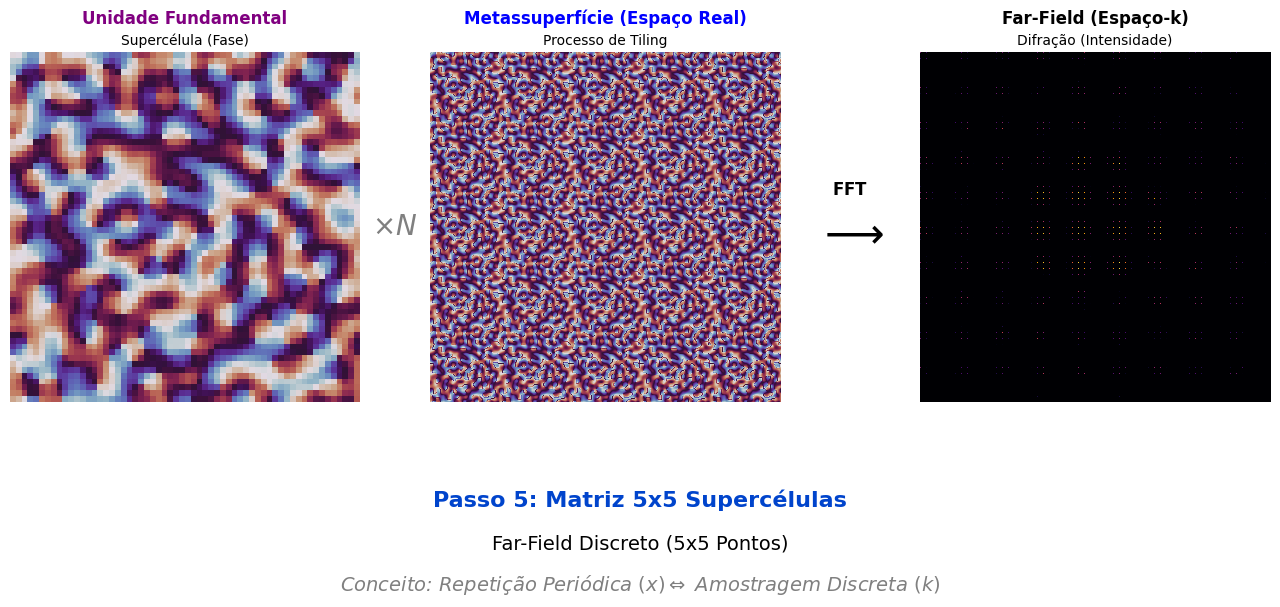

This chart was generated by the following Python code:
import numpy as np
import matplotlib.pyplot as plt
import matplotlib.animation as animation
from scipy.fft import fft2, fftshift

# ==========================================
# 1. CONFIGURAÇÕES
# ==========================================
OUTPUT_FILE = "GS_Y_Step2_Tiling_Final.gif"
N_SUPER = 60
MAX_TILES = 5
FPS = 2

# ==========================================
# 2. DADOS FÍSICOS (SIMULAÇÃO)
# ==========================================
x = np.linspace(-1, 1, N_SUPER)
X, Y = np.meshgrid(x, x)
target_disk = (np.sqrt(X**2 + Y**2) <= 0.4).astype(float)

# Otimização rápida (GS)
np.random.seed(10)
u = np.exp(1j * 2*np.pi * np.random.rand(N_SUPER, N_SUPER))
for _ in range(30):
    U_k = target_disk * np.exp(1j * np.angle(fftshift(fft2(u))))
    u = np.exp(1j * np.angle(np.fft.ifft2(np.fft.ifftshift(U_k))))

phase_supercell = np.angle(u)

# ==========================================
# 3. VISUALIZAÇÃO (CORRIGIDA)
# ==========================================
plt.style.use('default')
fig = plt.figure(figsize=(14, 7))
fig.patch.set_facecolor('white')

# Layout
ax_ref   = fig.add_axes([0.05, 0.35, 0.25, 0.5]) 
ax_meta  = fig.add_axes([0.35, 0.35, 0.25, 0.5]) 
ax_ff    = fig.add_axes([0.70, 0.35, 0.25, 0.5]) 

# Setas
ax_arrow1 = fig.add_axes([0.30, 0.55, 0.05, 0.1]) 
ax_arrow2 = fig.add_axes([0.60, 0.55, 0.10, 0.1]) 

# Títulos
ax_ref.set_title(r"Unidade Fundamental", color='purple', fontsize=12, pad=20, weight='bold')
ax_meta.set_title(r"Metassuperfície (Espaço Real)", color='blue', fontsize=12, pad=20, weight='bold')
ax_ff.set_title(r"Far-Field (Espaço-k)", color='black', fontsize=12, pad=20, weight='bold')

# Subtítulos
ax_ref.text(0.5, 1.02, "Supercélula (Fase)", ha='center', transform=ax_ref.transAxes, fontsize=10)
ax_meta.text(0.5, 1.02, "Processo de Tiling", ha='center', transform=ax_meta.transAxes, fontsize=10)
ax_ff.text(0.5, 1.02, "Difração (Intensidade)", ha='center', transform=ax_ff.transAxes, fontsize=10)

for ax in [ax_ref, ax_meta, ax_ff, ax_arrow1, ax_arrow2]: ax.axis('off')

# Inicializar
im_ref = ax_ref.imshow(phase_supercell, cmap='twilight', vmin=-np.pi, vmax=np.pi)
im_meta = ax_meta.imshow(phase_supercell, cmap='twilight', vmin=-np.pi, vmax=np.pi)
im_ff = ax_ff.imshow(np.zeros((N_SUPER, N_SUPER)), cmap='inferno')

# Setas
ax_arrow1.text(0.5, 0.5, r"$\times N$", ha='center', va='center', fontsize=20, weight='bold', color='gray')
ax_arrow2.text(0.5, 0.4, r"$\longrightarrow$", ha='center', va='center', fontsize=30, weight='bold')
ax_arrow2.text(0.5, 0.9, r"$\mathbf{FFT}$", ha='center', va='bottom', fontsize=12, weight='bold')

# Legenda Inferior
lbl_step = fig.text(0.5, 0.20, "", ha='center', fontsize=16, color='#0044cc', weight='bold')

# Equação de Rodapé (CORRIGIDA: Usando \Leftrightarrow)
eq_text = r"Conceito: Repetição Periódica $(x) \Leftrightarrow$ Amostragem Discreta $(k)$"
fig.text(0.5, 0.08, eq_text, ha='center', fontsize=14, color='gray', style='italic')

# HUD
lbl_status = fig.text(0.5, 0.14, "", ha='center', fontsize=14, color='black')

def update(n_tile):
    reps = n_tile + 1
    
    # 1. Tiling
    full_meta = np.tile(phase_supercell, (reps, reps))
    
    # 2. Far-Field
    ff_field = fftshift(fft2(np.exp(1j * full_meta)))
    ff_intensity = np.abs(ff_field)**2
    ff_view = np.log10(ff_intensity + 1e-10)
    
    # Atualizar
    im_meta.set_data(full_meta)
    im_ff.set_data(ff_view)
    im_ff.set_clim(np.max(ff_view)-4, np.max(ff_view))
    
    lbl_step.set_text(f"Passo {reps}: Matriz {reps}x{reps} Supercélulas")
    
    if reps == 1:
        lbl_status.set_text("Far-Field Contínuo (Apenas Envelope)")
    else:
        lbl_status.set_text(f"Far-Field Discreto ({reps}x{reps} Pontos)")

    return [im_meta, im_ff, lbl_step, lbl_status]

print(f"Gerando GIF Etapa 2 ({MAX_TILES} frames)...")
frames_seq = [0, 1, 2, 3, 4, 4, 4]
ani = animation.FuncAnimation(fig, update, frames=frames_seq, blit=False)
ani.save(OUTPUT_FILE, writer='pillow', fps=1.5)
print(f"Sucesso! Salvo: {OUTPUT_FILE}")